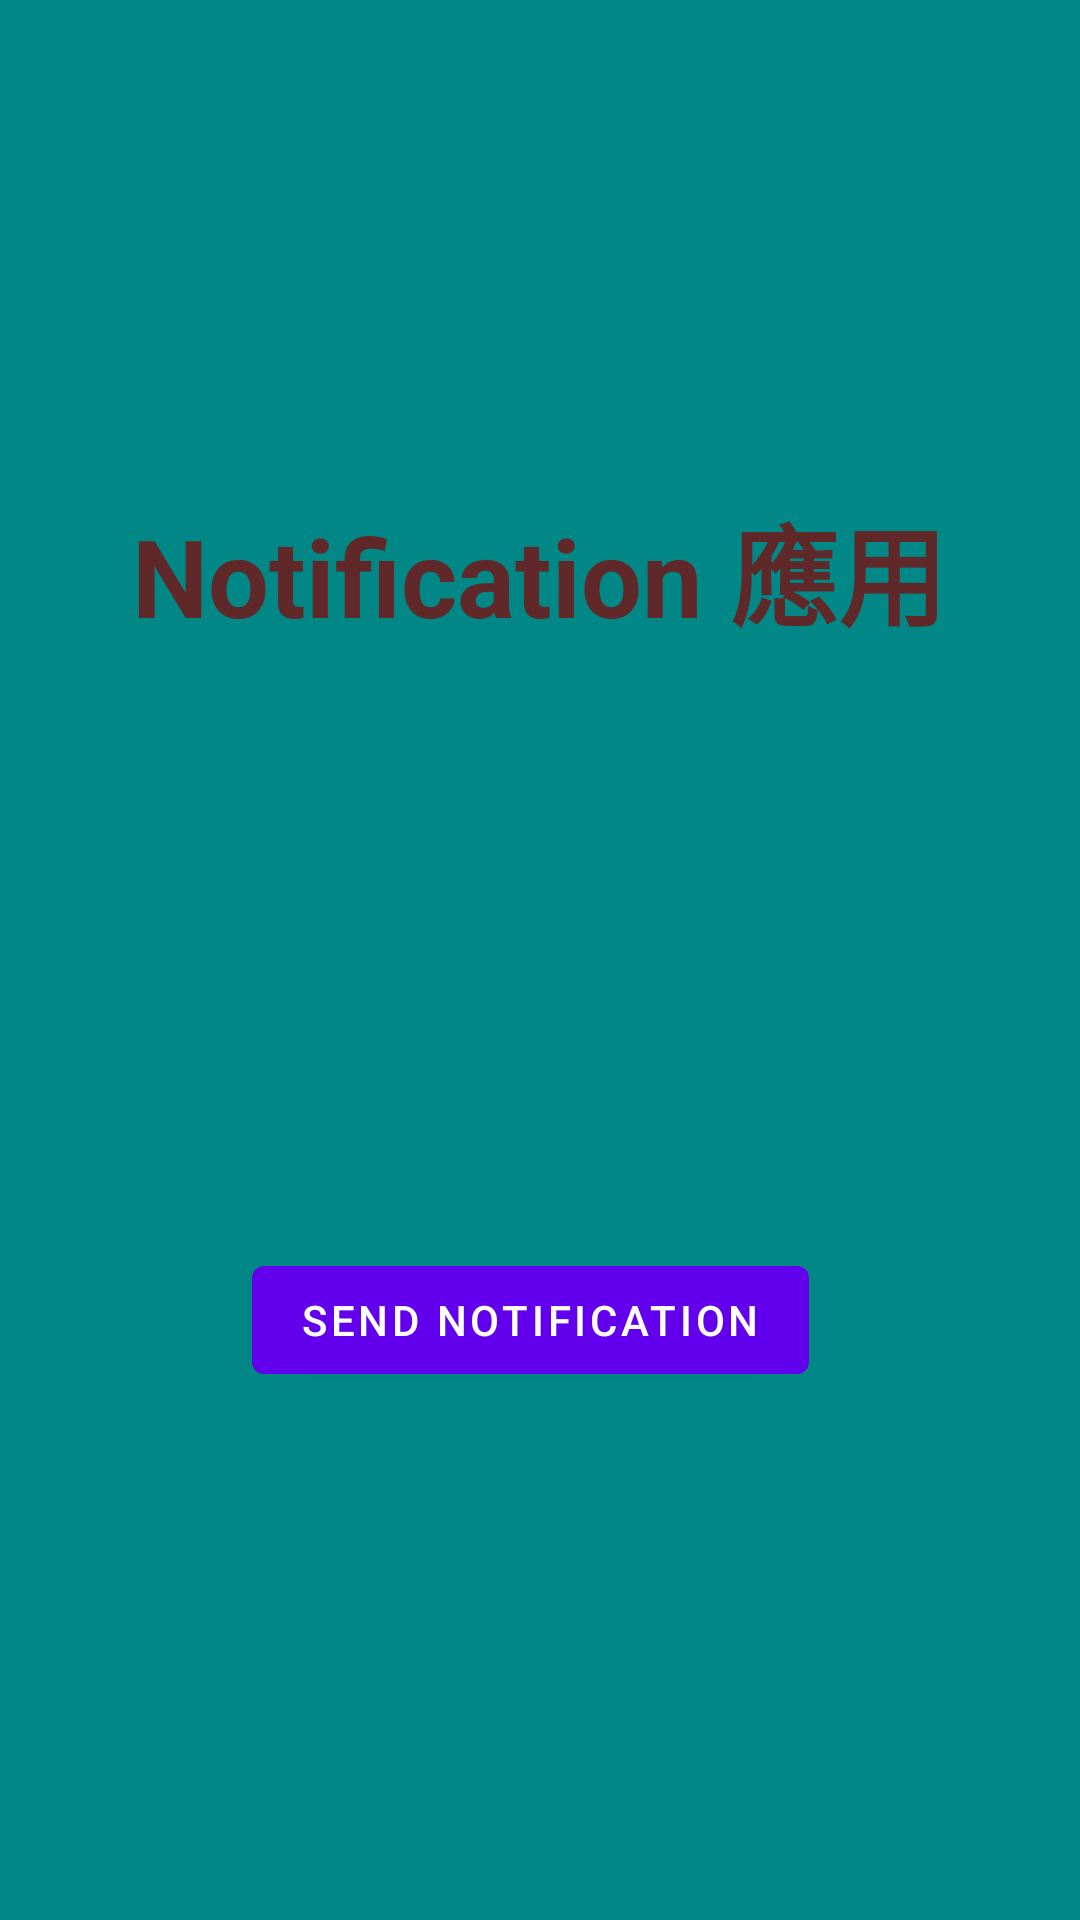

This screen was rendered from an Android layout file. Write that file and the resources it references.
<!-- AndroidManifest.xml: activity theme Theme.0303_Application.NoActionBar -->
<!-- res/layout/activity_notification.xml -->
<?xml version="1.0" encoding="utf-8"?>
<androidx.constraintlayout.widget.ConstraintLayout xmlns:android="http://schemas.android.com/apk/res/android"
    xmlns:app="http://schemas.android.com/apk/res-auto"
    xmlns:tools="http://schemas.android.com/tools"
    android:layout_width="match_parent"
    android:layout_height="match_parent"
    android:background="#AA4646"
    android:backgroundTint="@color/teal_700"
    tools:context=".NotificationActivity">

    <TextView
        android:layout_width="wrap_content"
        android:layout_height="wrap_content"
        android:layout_marginStart="44dp"
        android:layout_marginTop="164dp"
        android:text="Notification 應用"
        android:textColor="#602828"
        android:textSize="36sp"
        android:textStyle="bold"
        app:layout_constraintStart_toStartOf="parent"
        app:layout_constraintTop_toTopOf="parent" />

    <Button
        android:id="@+id/showNo"
        android:layout_width="0dp"
        android:layout_height="wrap_content"
        android:layout_marginStart="84dp"
        android:layout_marginTop="416dp"
        android:text="Send Notification"
        app:layout_constraintStart_toStartOf="parent"
        app:layout_constraintTop_toTopOf="parent">
    </Button>

</androidx.constraintlayout.widget.ConstraintLayout>
<!-- resources referenced by this layout -->
<resources>
  <style name="Theme.0303_Application.NoActionBar">
          <item name="windowActionBar">false</item>
          <item name="windowNoTitle">true</item>
      </style>
  <!-- not gathered from this repository: default colours our renderer supplied (Android Studio template values) -->
  <color name="teal_700">#FF018786</color>
</resources>
